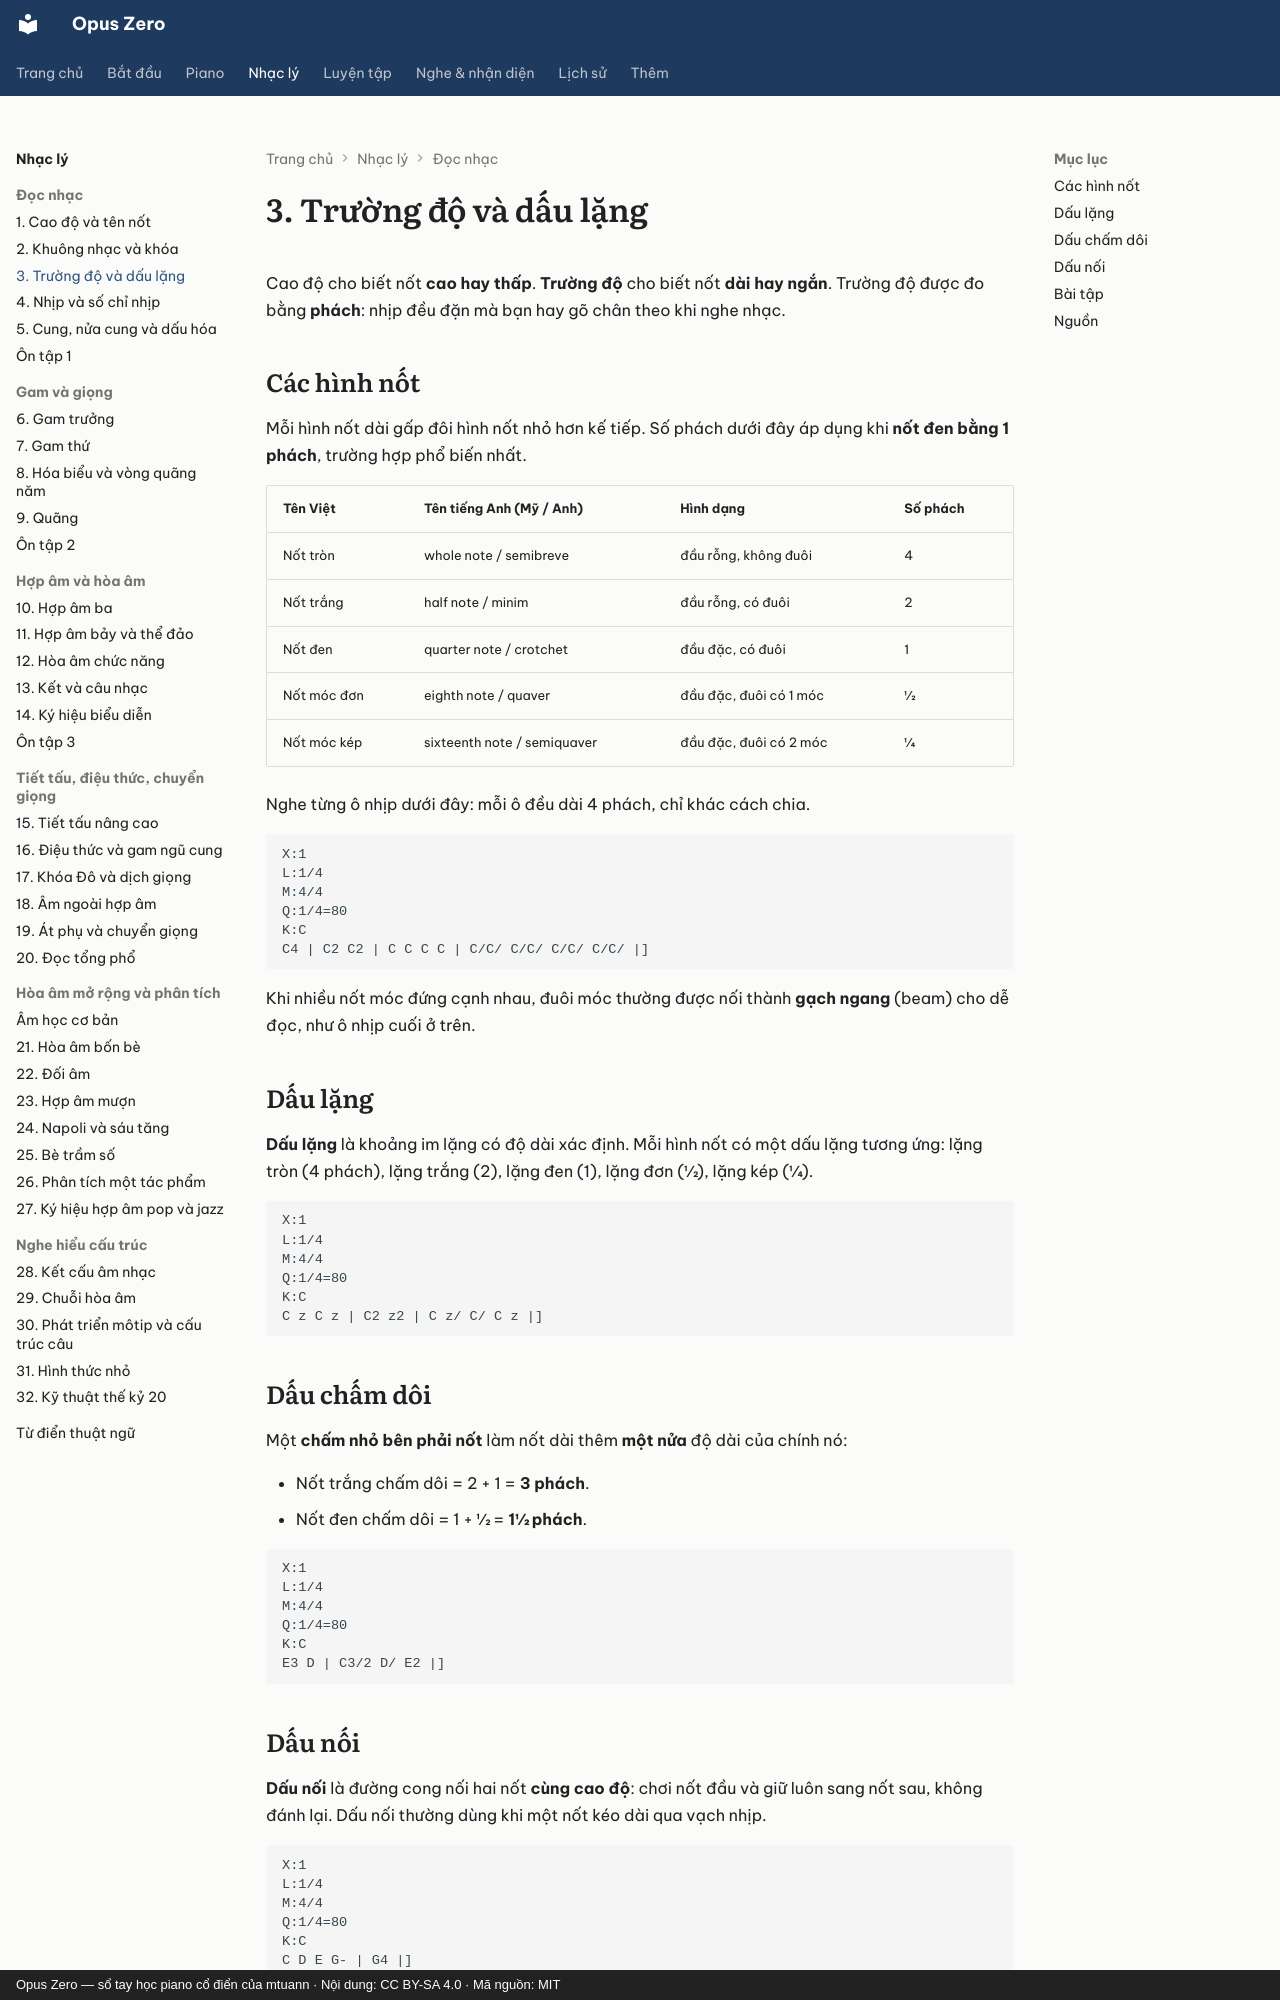

repository: mtuann/opus-zero · page: nhac-ly/03-truong-do/index.html · generator: mkdocs · copyright: Opus Zero — sổ tay học piano cổ điển của mtuann · Nội dung: CC BY-SA 4.0 · Mã nguồn: MIT

# 3. Trường độ và dấu lặng

Cao độ cho biết nốt **cao hay thấp**. **Trường độ** cho biết nốt **dài hay ngắn**. Trường độ được đo bằng **phách**: nhịp đều đặn mà bạn hay gõ chân theo khi nghe nhạc.

## Các hình nốt

Mỗi hình nốt dài gấp đôi hình nốt nhỏ hơn kế tiếp. Số phách dưới đây áp dụng khi **nốt đen bằng 1 phách**, trường hợp phổ biến nhất.

| Tên Việt | Tên tiếng Anh (Mỹ / Anh) | Hình dạng | Số phách |
|---|---|---|---|
| Nốt tròn | whole note / semibreve | đầu rỗng, không đuôi | 4 |
| Nốt trắng | half note / minim | đầu rỗng, có đuôi | 2 |
| Nốt đen | quarter note / crotchet | đầu đặc, có đuôi | 1 |
| Nốt móc đơn | eighth note / quaver | đầu đặc, đuôi có 1 móc | ½ |
| Nốt móc kép | sixteenth note / semiquaver | đầu đặc, đuôi có 2 móc | ¼ |

Nghe từng ô nhịp dưới đây: mỗi ô đều dài 4 phách, chỉ khác cách chia.

```abc
X:1
L:1/4
M:4/4
Q:1/4=80
K:C
C4 | C2 C2 | C C C C | C/C/ C/C/ C/C/ C/C/ |]
```

Khi nhiều nốt móc đứng cạnh nhau, đuôi móc thường được nối thành **gạch ngang** (beam) cho dễ đọc, như ô nhịp cuối ở trên.

## Dấu lặng

**Dấu lặng** là khoảng im lặng có độ dài xác định. Mỗi hình nốt có một dấu lặng tương ứng: lặng tròn (4 phách), lặng trắng (2), lặng đen (1), lặng đơn (½), lặng kép (¼).

```abc
X:1
L:1/4
M:4/4
Q:1/4=80
K:C
C z C z | C2 z2 | C z/ C/ C z |]
```

## Dấu chấm dôi

Một **chấm nhỏ bên phải nốt** làm nốt dài thêm **một nửa** độ dài của chính nó:

- Nốt trắng chấm dôi = 2 + 1 = **3 phách**.
- Nốt đen chấm dôi = 1 + ½ = **1½ phách**.

```abc
X:1
L:1/4
M:4/4
Q:1/4=80
K:C
E3 D | C3/2 D/ E2 |]
```
